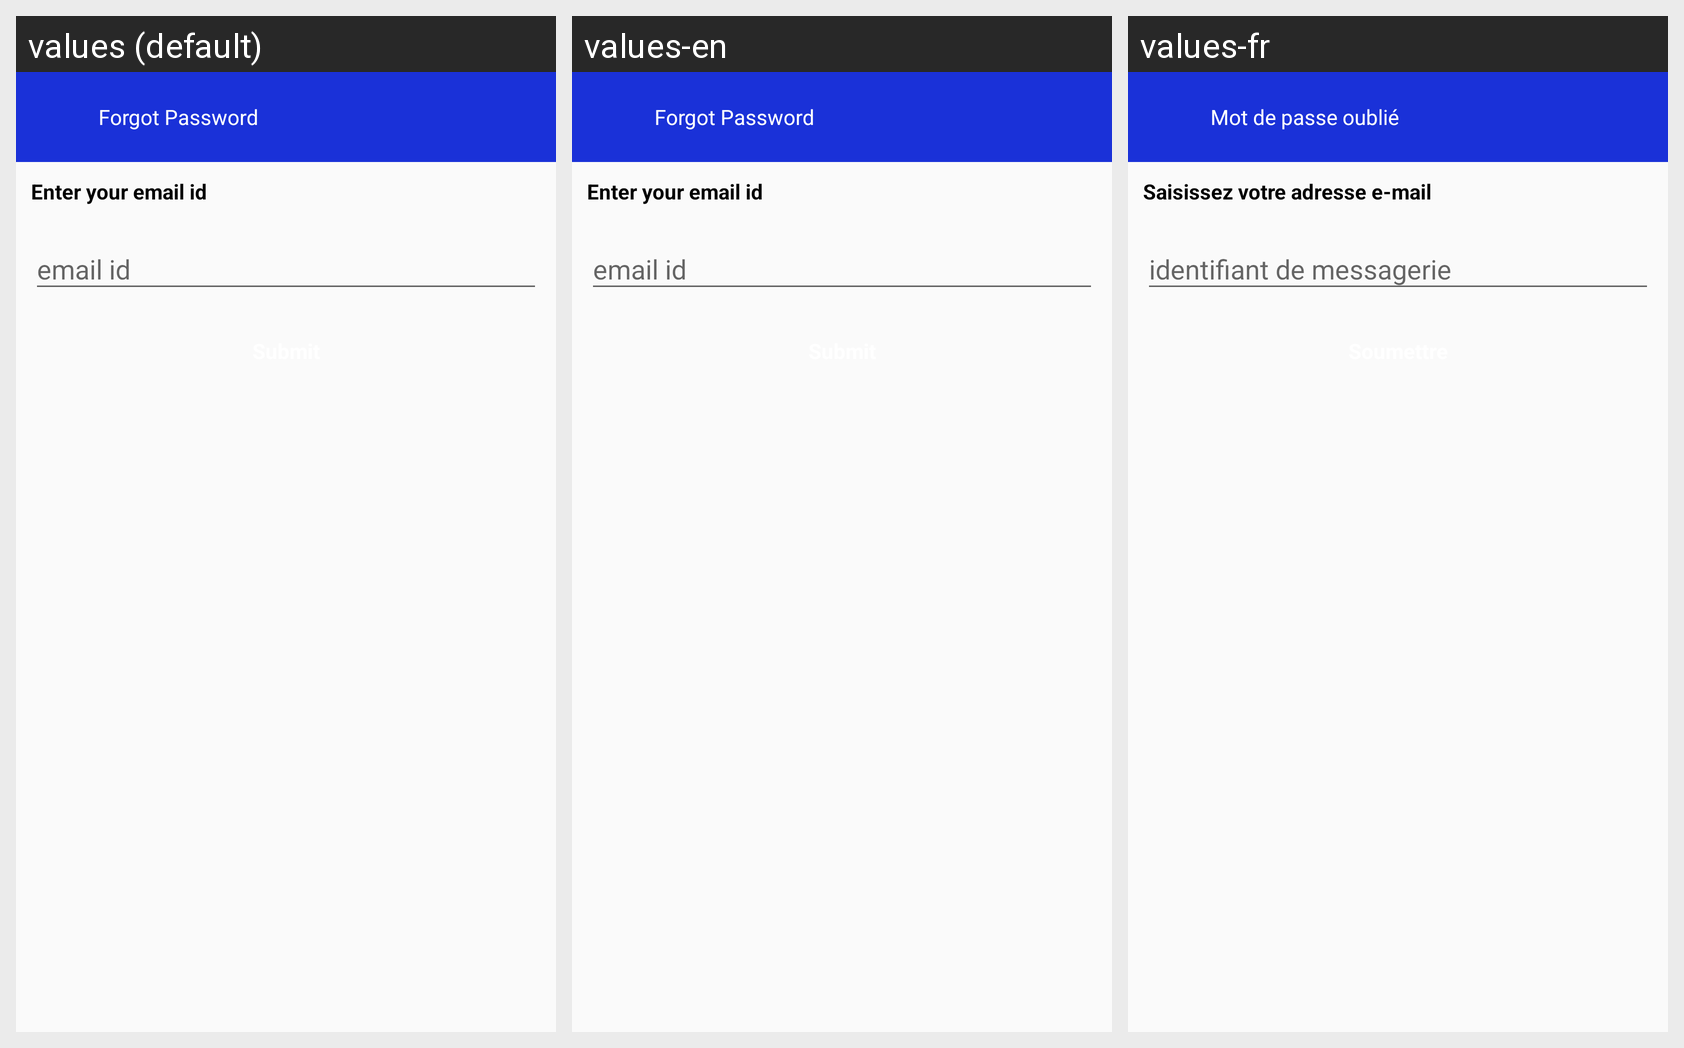

This grid shows one Android layout under several languages. Give, for every string resource on the screen, its name, the default text and each shown locale's text.
Android screen res/layout/activity_forgot_password.xml rendered under 3 locales, left to right: values (default), values-en, values-fr. Device: Nexus 5 (rendered at 1080×1920; each locale shown at half size, 540×960, under a caption strip naming it); theme AppTheme.
Other locales in the repository, not shown: values-ar, values-es, values-nl.
Strings drawn on this screen, with the default value and each locale's value (text and hints the layout hard-codes, and strings that could not be matched under every locale, appear in the picture but are not listed):

forgotpassword
  values: Forgot Password
  values-en: Forgot Password
  values-fr: Mot de passe oublié

pleaseenteremailid
  values: Enter your email id
  values-en: Enter your email id
  values-fr: Saisissez votre adresse e-mail
